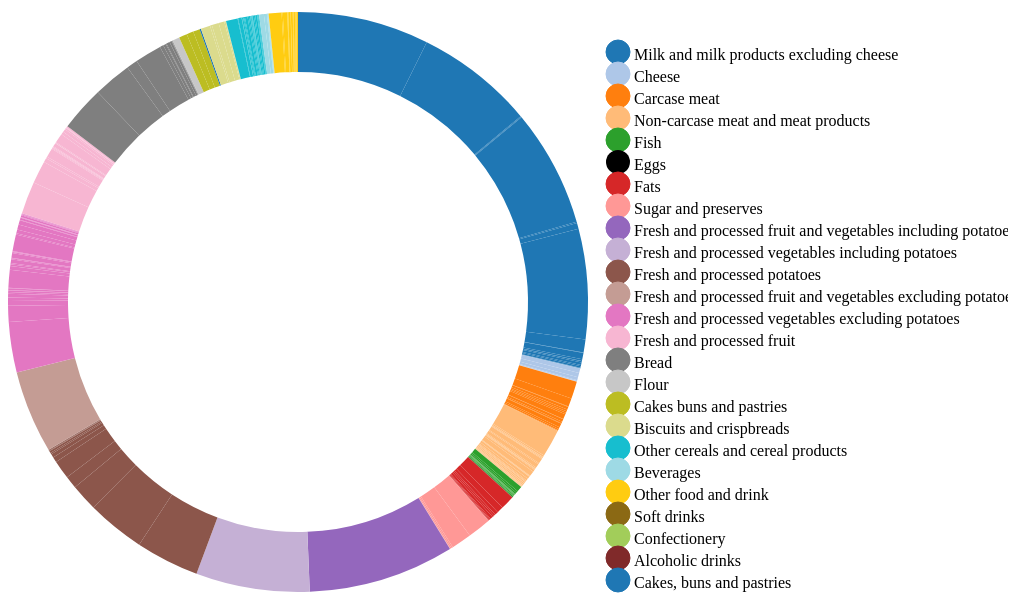
D3 v4 page, settled after 480 driven frames (8 s of simulated time); the page loaded 1 data file(s).


	//margin and the radius
	var margin = {top: 180, right: 100, bottom: 50, left: 20},
	width = 700 - margin.right - margin.left,
	height = 900 - margin.top - margin.bottom
	radius = width/2
	
	//Creating domain and range for the labels in the csv file and the colors
	var color = d3.scaleOrdinal()
		.domain(["Milk and milk products excluding cheese", "Cheese", "Carcase meat", "Non-carcase meat and meat products", "Fish", "Eggs"
		, "Fats", "Sugar and preserves", "Fresh and processed fruit and vegetables including potatoes", "Fresh and processed vegetables including potatoes", "Fresh and processed potatoes"
		, "Fresh and processed fruit and vegetables excluding potatoes", "Fresh and processed vegetables excluding potatoes", "Fresh and processed fruit", "Bread", "Flour", "Cakes buns and pastries"
		, "Biscuits and crispbreads", "Other cereals and cereal products", "Beverages", "Other food and drink", "Soft drinks", "Confectionery", "Alcoholic drinks"])
	    .range(["#1f77b4", "#aec7e8",
		"#ff7f0e", "#ffbb78",
		"#2ca02c", "#8df8a",
		"#d62728", "#ff9896",
		"#9467bd", "#c5b0d5",
		"#8c564b", "#c49c94",
		"#e377c2", "#f7b6d2",
		"#7f7f7f", "#c7c7c7",
		"#bcbd22", "#dbdb8d",
		"#17becf", "#9edae5",
		"#ffcc11", "#8b6914",
		"#a2cd5a", "#802a2a",
		]);
  
    
		
	// creating an arc
	var arc = d3.arc()
		.outerRadius(radius - 10)
		.innerRadius(0);
	// creating the pie using the data from year1 (default)	
	var pie = d3.pie()
		.sort(null)
		.value(function(d){ return d.year1 });
   
    //creating the svg
	var svg = d3.select("body").append("svg")
	    .attr("class", "pie")
		.attr("width", 1000)
		.attr("height",700)
		.append("g")
		.attr("transform", "translate(" + width/2 + "," + height/2 + ")");
		
	// Creates the 	inner white circle and the donut chart
	var arc = d3.arc()
		.innerRadius(radius - 60)
		.outerRadius(radius);
		
		
	// import default data and the descriptions
	d3.csv("FoodTrends2.csv", function(data) {
		data.forEach(function(d) {
	  
		d.year1 = +d.year1;
		d.desc1 = d.desc1;
		})
		
		//Parising through the data
		var path = svg.selectAll("path")
			.data(pie(data))
			.enter().append("path")
			.attr("d", arc)
			.style("fill", function(d) { return color(d.data.desc1); });
			
		//placing the function on the objects 
		d3.selectAll("input")
          .on("change", change);
	    
		//Getting the values to adjust the arcs
		 function change() {
			var value = this.value;
			pie.value(function(d) { return d[value]; }); // change the value function
			path = path.data(pie(data)); // compute the new angles
			path.transition().duration(2000).attrTween("d", arcTween); // redraw the arcs
			
		}
		//Where the arcs adjust from current position
		function arcTween(a) {
			var i = d3.interpolate(this._current, a);
			this._current = i(0);
			return function(t) {
			return arc(i(t));
			};
		}
		
		// Creation of the legend
		 var legend = svg.selectAll(".legend")                     
          .data(color.domain())                                  
          .enter()                                                
          .append("g")                                            
          .attr("class", "legend")                                
          .attr("transform", function(d, i) {                     
            var height = 18+ 4;         
            var offset =  height * color.domain().length / 2;     
            var horz = 8 * 40;                       
            var vert = i* height - 250;                       
            return "translate(" + horz + "," + vert + ")";        
          });   
		  
        // Creating the circles for the colors on the legend
        legend.append("circle")                                     
          .attr("r", 12)                                                  
          .style("fill", color)                                   
          .style("stroke", color);          
		  
        // Creating the text for the legend 
        legend.append("text")                                     
          .attr('x', 12 + 4)              
          .attr('y', 12 - 4)              
          .text(function(d) { return d; });                       

	})
		
   
   

### data: FoodTrends2.csv
desc1, year1, year2, year3, year4, year5, year6, year7, year8, year9, year10, year11, year12, year13, year14, year15, year16, year17, year18, year19, year20, year21, year22, year23
Milk and milk products excluding cheese, 2978, 2987, 2961, 2855, 2809, 2765, 2687, 2612, 2578, 2522, 2526, 2414, 2431, 2383, 2351, 2305, 2235, 2197, 2298, 2252, 2265, 2245, 2180
Milk and milk products excluding cheese, 2687, 2715, 2679, 2579, 2523, 2450, 2371, 2287, 2258, 2172, 2064, 1904, 1743, 1648, 1526, 1388, 1242, 1113, 1003, 905, 877, 818, 788
Milk and milk products excluding cheese, 17, 10, 11, 13, 11, 12, 13, 21, 19, 33, 31, 34, 41, 34, 26, 22, 18, 13, 17, 20, 19, 19, 14
Milk and milk products excluding cheese, 15, 19, 13, 13, 13, 13, 9, 8, 6, 12, 5, 10, 11, 12, 8, 5, 7, 9, 18, 17, 17, 14, 12
Milk and milk products excluding cheese, 2655, 2686, 2655, 2553, 2499, 2424, 2349, 2258, 2232, 2127, 2028, 1860, 1691, 1602, 1492, 1360, 1217, 1091, 968, 868, 842, 785, 762
Milk and milk products excluding cheese, 27, 27, 27, 26, 25, 24, 23, 23, 22, 21, 15, 12, 14, 10, 12, 11, 11, 14, 12, 10, 17, 11, 49
Milk and milk products excluding cheese, 133, 134, 133, 128, 125, 121, 117, 113, 112, 106, 101, 129, 112, 95, 86, 70, 56, 48, 52, 35, 39, 33, 33
Milk and milk products excluding cheese, 2496, 2525, 2496, 2400, 2349, 2278, 2208, 2122, 2099, 1999, 1913, 1719, 1565, 1497, 1393, 1279, 1150, 1029, 904, 822, 785, 740, 680
Milk and milk products excluding cheese, 291, 272, 282, 276, 287, 315, 316, 325, 320, 350, 462, 510, 688, 735, 825, 917, 992, 1085, 1295, 1347, 1388, 1427, 1392
Milk and milk products excluding cheese, 5, 6, 5, 6, 9, 11, 16, 29, 38, 72, 190, 249, 407, 457, 539, 636, 725, 795, 985, 1053, 1092, 1127, 1090
Milk and milk products excluding cheese, 2, 2, 2, 2, 4, 4, 6, 11, 15, 29, 76, 100, 163, 178, 182, 196, 199, 204, 218, 223, 212, 210, 138
Milk and milk products excluding cheese, 3, 3, 3, 4, 6, 7, 9, 17, 23, 43, 114, 149, 244, 279, 357, 440, 526, 591, 767, 830, 880, 916, 952
Milk and milk products excluding cheese, 147, 131, 137, 126, 104, 115, 109, 94, 82, 72, 63, 57, 56, 53, 53, 49, 37, 40, 38, 34, 32, 32, 30
Milk and milk products excluding cheese, 37, 32, 30, 22, 32, 41, 32, 32, 29, 30, 27, 28, 29, 28, 31, 33, 37, 32, 30, 29, 33, 38, 41
Milk and milk products excluding cheese, 4, 3, 3, 2, 3, 4, 3, 3, 3, 3, 3, 3, 3, 3, 3, 3, 4, 3, 3, 3, 3, 4, 4
Milk and milk products excluding cheese, 33, 29, 27, 19, 29, 36, 29, 29, 26, 27, 24, 25, 26, 25, 28, 30, 33, 29, 27, 26, 30, 34, 37
Milk and milk products excluding cheese, 53, 57, 60, 69, 76, 77, 74, 81, 84, 82, 76, 66, 72, 68, 61, 50, 41, 39, 43, 27, 28, 23, 19
Milk and milk products excluding cheese, 33, 29, 35, 37, 45, 51, 63, 63, 62, 69, 81, 84, 90, 93, 102, 105, 112, 126, 139, 139, 138, 145, 146
Milk and milk products excluding cheese, 33, 29, 35, 37, 45, 51, 63, 63, 62, 69, 81, 84, 90, 93, 102, 105, 112, 126, 126, 123, 123, 128, 129
Milk and milk products excluding cheese, 0, 0, 0, 0, 0, 0, 0, 0, 0, 0, 0, 0, 0, 0, 0, 0, 0, 0, 14, 16, 16, 17, 17
Milk and milk products excluding cheese, 1, 1, 1, 1, 2, 3, 4, 7, 9, 8, 8, 7, 16, 17, 22, 22, 23, 31, 37, 43, 44, 43, 44
Milk and milk products excluding cheese, 1, 1, 1, 1, 2, 2, 3, 5, 7, 6, 6, 6, 12, 13, 17, 17, 18, 24, 18, 18, 21, 23, 26
Milk and milk products excluding cheese, 0, 0, 0, 0, 0, 0, 0, 0, 0, 0, 0, 0, 0, 0, 0, 0, 0, 0, 2, 3, 2, 2, 2
Milk and milk products excluding cheese, 0, 0, 0, 0, 1, 1, 1, 2, 2, 2, 2, 2, 4, 4, 5, 5, 5, 7, 17, 23, 21, 18, 16
Milk and milk products excluding cheese, 0, 0, 0, 0, 0, 0, 0, 0, 0, 0, 0, 0, 0, 0, 0, 0, 0, 0, 0, 0, 0, 0, 0
Milk and milk products excluding cheese, 15, 16, 15, 16, 18, 17, 18, 18, 17, 19, 18, 18, 19, 20, 19, 21, 18, 22, 23, 23, 21, 18, 23
Cheese, 105, 107, 107, 108, 105, 109, 110, 110, 108, 113, 109, 111, 118, 116, 117, 115, 113, 116, 113, 109, 106, 108, 110
Cheese, 97, 99, 99, 101, 99, 102, 103, 103, 100, 107, 102, 103, 110, 108, 109, 106, 105, 107, 103, 100, 96, 98, 98
Cheese, 67, 67, 70, 72, 70, 72, 70, 74, 71, 72, 71, 69, 74, 74, 73, 71, 72, 72, 68, 66, 64, 66, 61
Cheese, 20, 22, 20, 17, 17, 17, 18, 15, 16, 18, 15, 18, 17, 15, 15, 15, 15, 14, 16, 14, 14, 13, 15
Cheese, 5, 6, 5, 6, 5, 6, 6, 6, 6, 6, 6, 6, 7, 7, 7, 7, 7, 7, 7, 7, 7, 6, 9
Cheese, 2, 2, 2, 3, 3, 3, 4, 4, 4, 4, 4, 4, 5, 5, 6, 6, 5, 6, 8, 7, 7, 7, 7
Cheese, 2, 2, 2, 3, 4, 4, 5, 5, 4, 6, 5, 6, 7, 7, 8, 7, 7, 7, 5, 6, 5, 6, 6
Cheese, 8, 8, 8, 7, 7, 7, 6, 7, 7, 7, 7, 7, 8, 8, 8, 9, 9, 9, 10, 9, 10, 10, 12
Carcase meat, 393, 413, 396, 416, 416, 436, 453, 408, 396, 378, 348, 357, 357, 338, 334, 329, 301, 304, 269, 266, 250, 235, 231
Carcase meat, 189, 215, 196, 209, 211, 212, 208, 179, 181, 169, 161, 167, 169, 173, 163, 155, 134, 137, 127, 120, 118, 109, 93
Carcase meat, 10, 25, 15, 26, 16, 19, 19, 5, 11, 8, 8, 6, 6, 10, 8, 5, 6, 6, 5, 3, 4, 3, 6
Carcase meat, 62, 68, 61, 65, 66, 60, 64, 55, 59, 52, 46, 51, 50, 49, 45, 42, 36, 33, 30, 26, 31, 27, 17
Carcase meat, 42, 45, 51, 53, 56, 54, 51, 48, 43, 44, 39, 37, 39, 39, 35, 34, 30, 29, 27, 25, 22, 20, 20
Carcase meat, 35, 37, 26, 24, 30, 27, 26, 24, 22, 20, 21, 23, 24, 24, 24, 25, 17, 19, 17, 17, 17, 17, 16
Carcase meat, 37, 37, 41, 40, 42, 49, 47, 45, 46, 45, 46, 48, 48, 51, 49, 48, 45, 50, 48, 47, 43, 40, 32
Carcase meat, 3, 3, 2, 2, 1, 2, 2, 1, 1, 1, 1, 2, 1, 1, 1, 1, 1, 1, 1, 1, 0, 1, 2
Carcase meat, 113, 119, 119, 112, 110, 121, 128, 120, 100, 109, 93, 92, 85, 75, 78, 84, 82, 85, 70, 66, 54, 54, 65
Carcase meat, 4, 4, 2, 2, 2, 2, 2, 2, 1, 2, 1, 1, 1, 1, 1, 1, 0, 1, 0, 1, 1, 1, 2
Carcase meat, 61, 66, 69, 68, 68, 70, 77, 73, 60, 66, 54, 55, 53, 45, 46, 51, 49, 50, 38, 35, 27, 28, 34
Carcase meat, 37, 39, 35, 32, 30, 36, 36, 32, 31, 31, 30, 29, 25, 24, 25, 26, 25, 28, 26, 21, 18, 17, 18
Carcase meat, 11, 11, 12, 11, 10, 13, 12, 12, 7, 10, 8, 7, 6, 5, 6, 6, 8, 7, 6, 8, 8, 8, 11
Carcase meat, 91, 79, 81, 94, 95, 104, 118, 109, 115, 101, 93, 98, 103, 90, 94, 90, 84, 82, 72, 80, 77, 71, 73
Carcase meat, 43, 39, 38, 49, 44, 46, 57, 47, 55, 42, 36, 38, 45, 36, 36, 36, 29, 25, 22, 31, 27, 25, 20
… [head cut at 6 KiB]